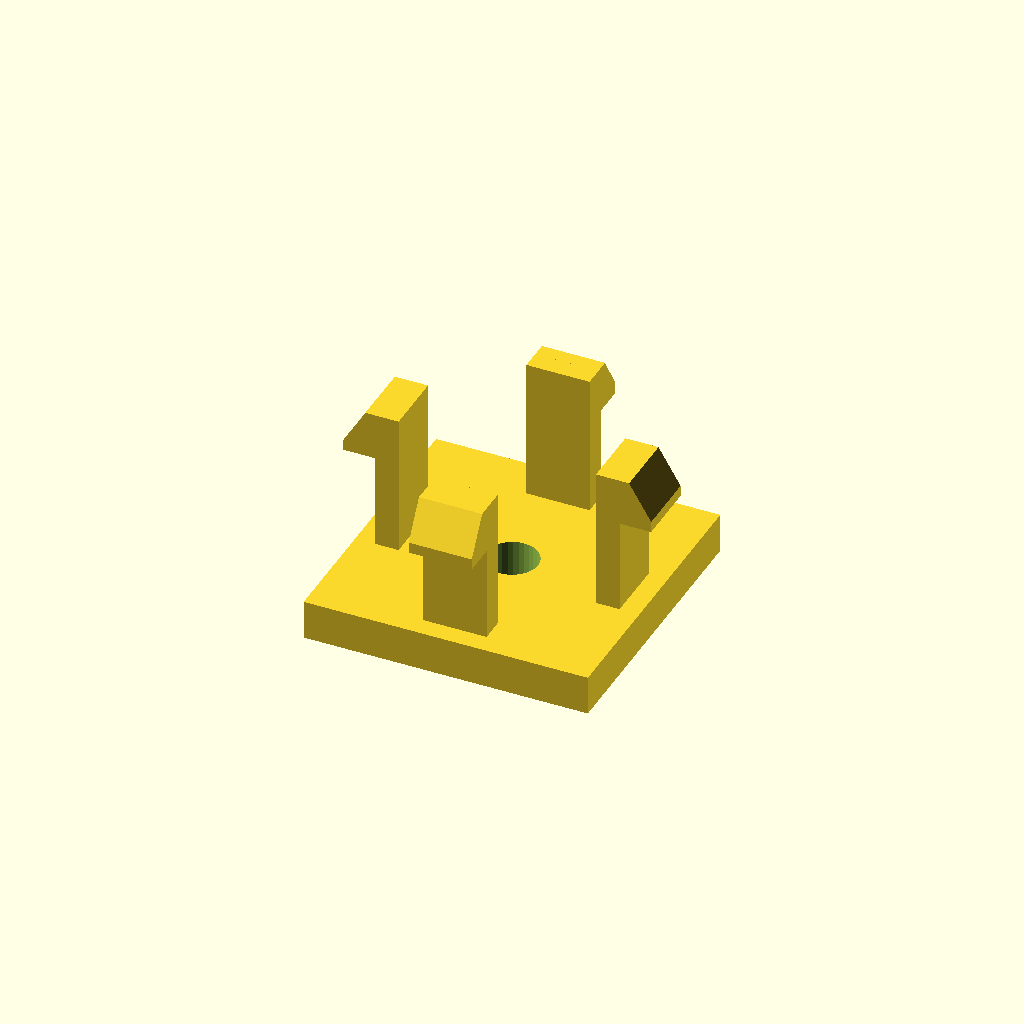
Cell 1: rendered with the file's own defaults.
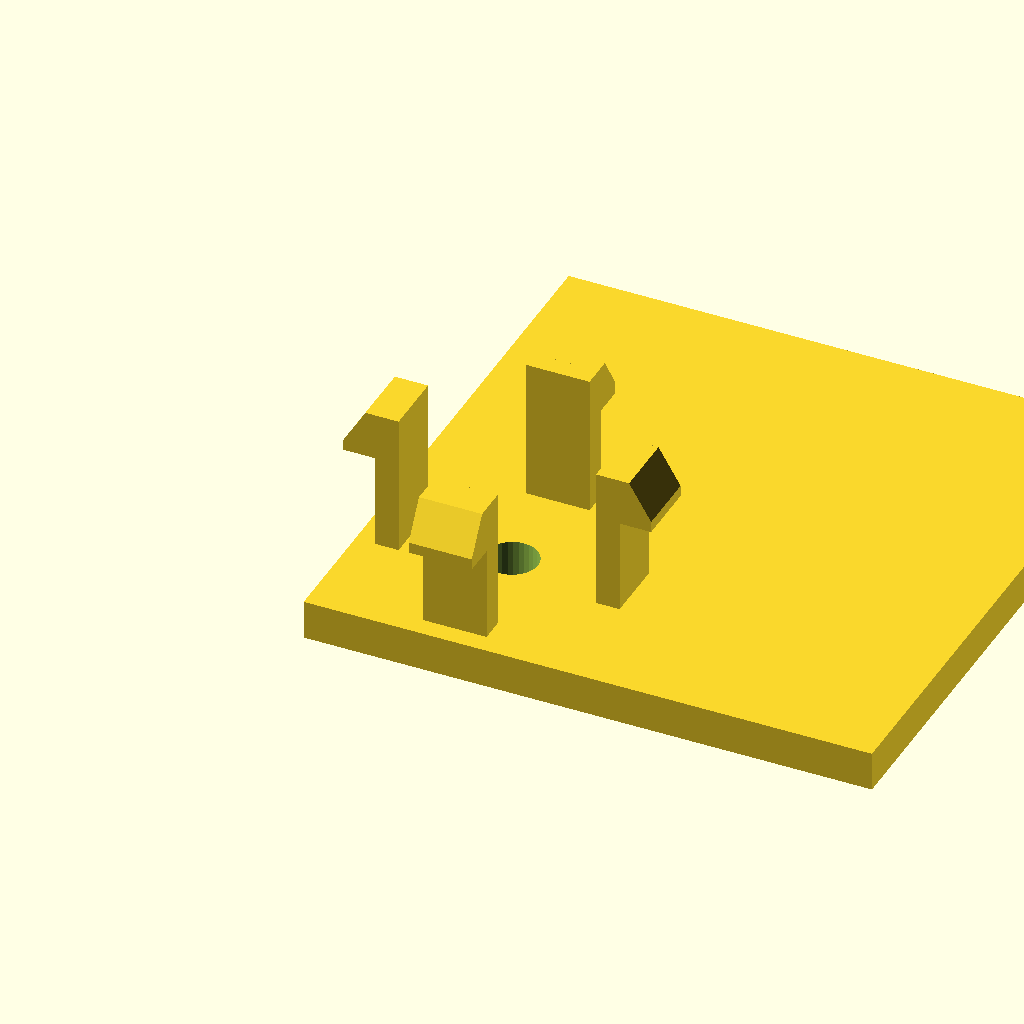
Cell 2: base_d = 72 (everything else at default).
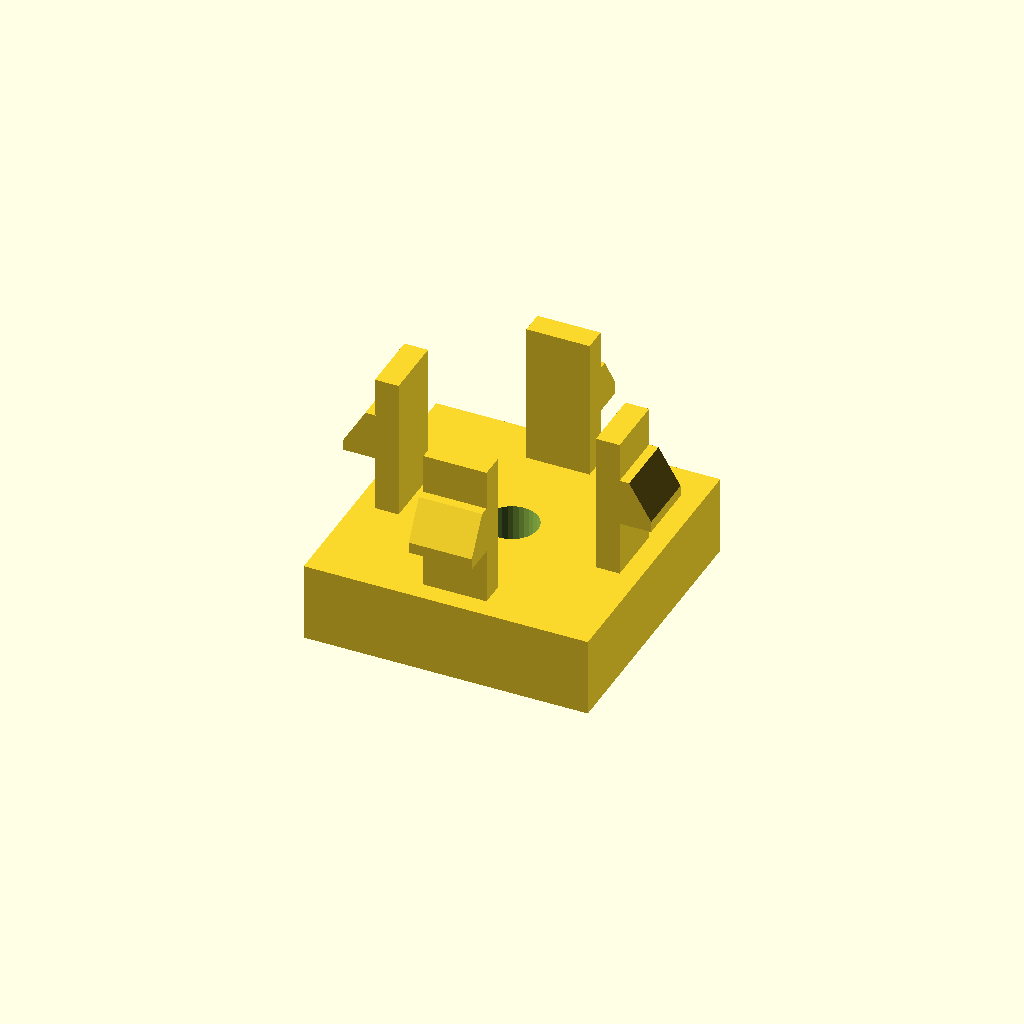
Cell 3: base_h = 10 (everything else at default).
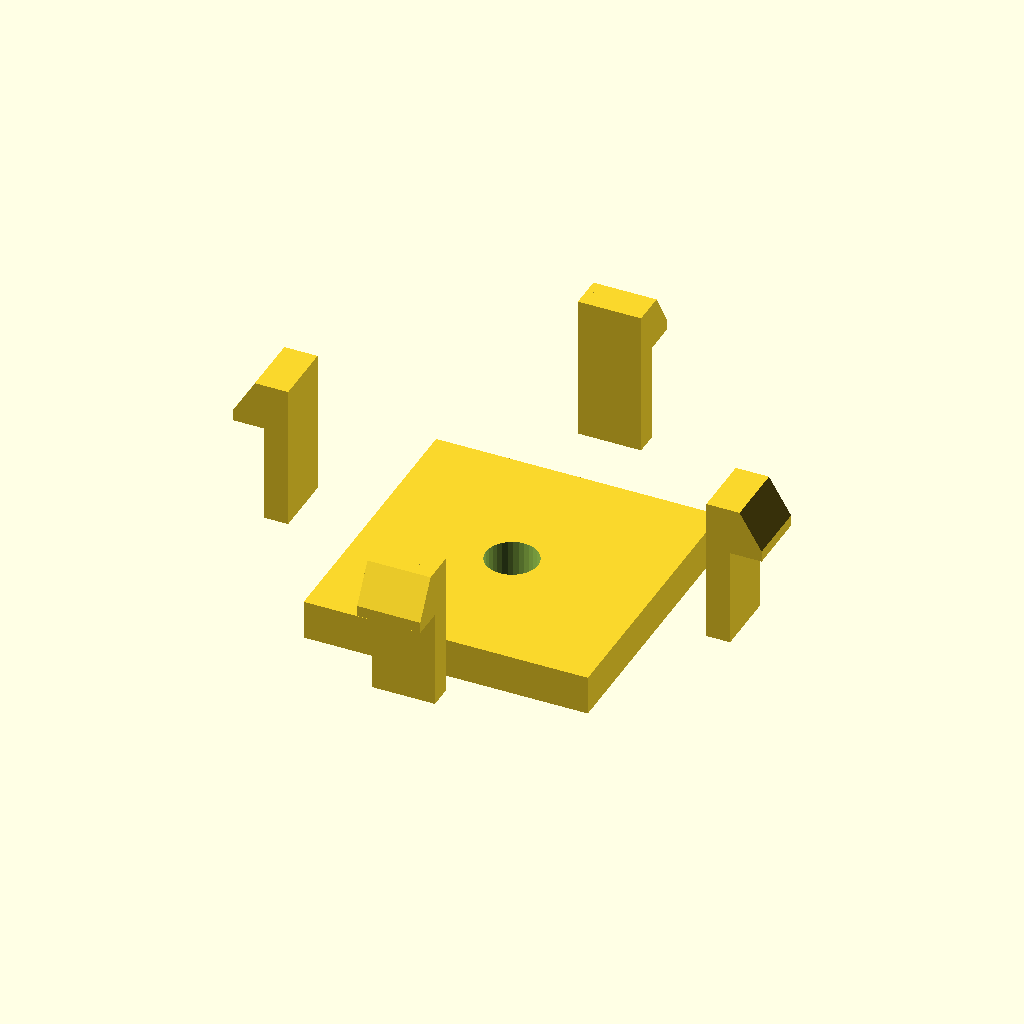
Cell 4: the same model with span = 56.
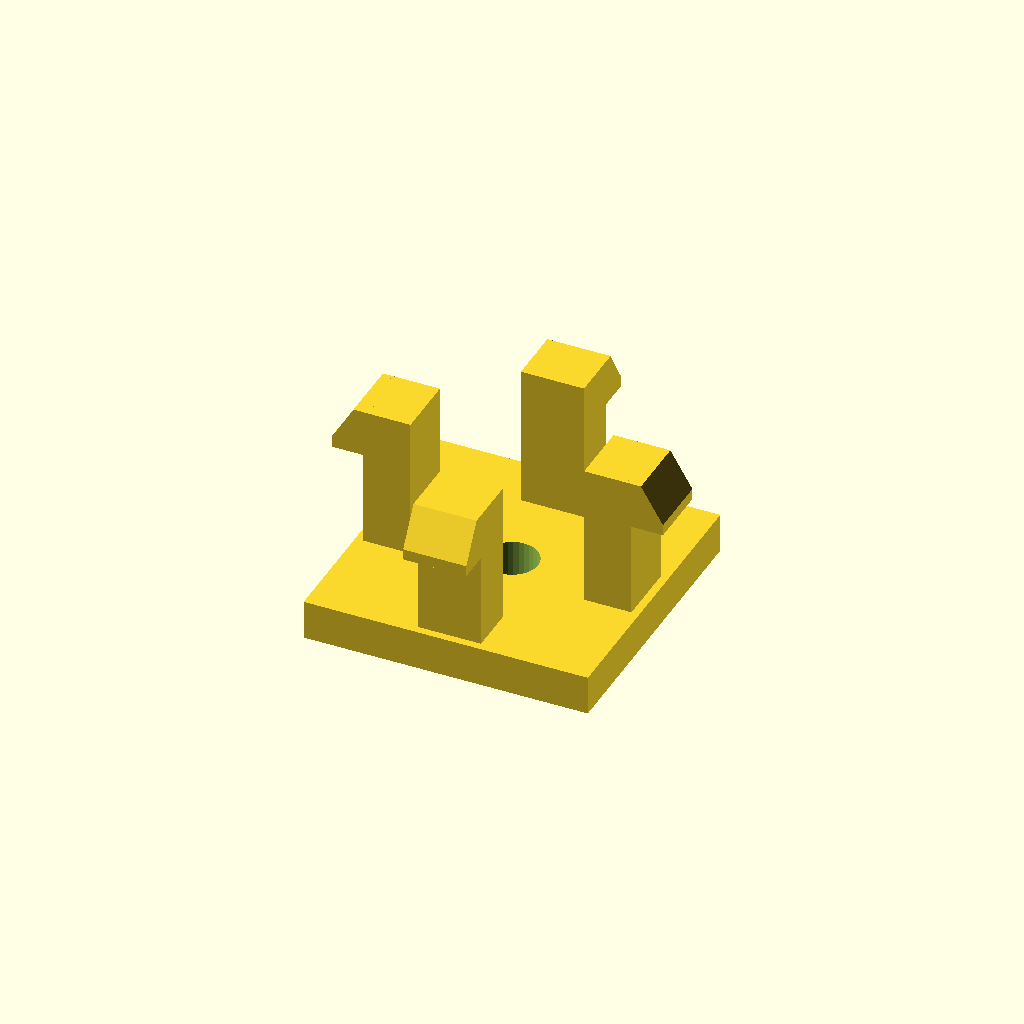
Cell 5: the same model with arm_t = 6.
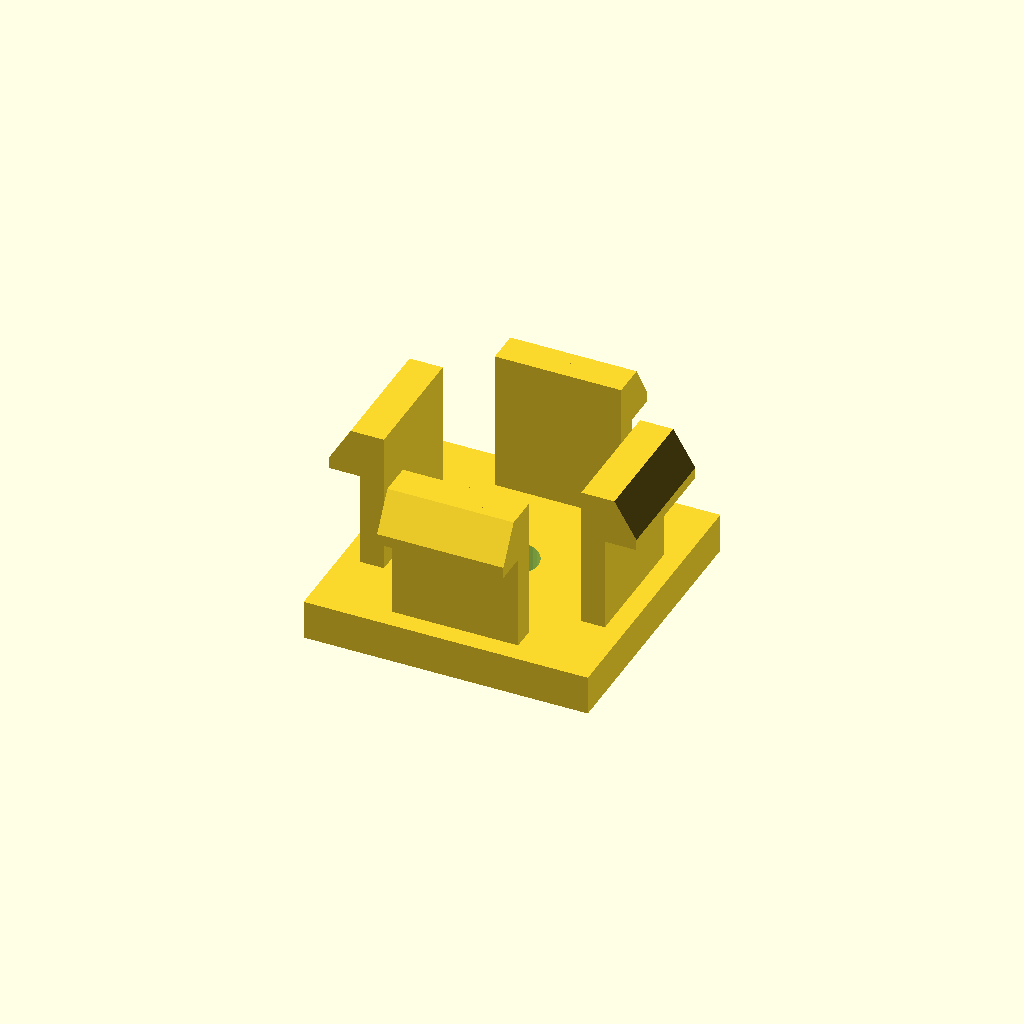
Cell 6: the same model with arm_d = 16.
All cells are drawn from one camera (rotation 55°, 0°, 25°, orthographic, colour scheme Cornfield), so only the parameter changes between them.
OpenSCAD source file optional_data/data/gen3/snapfits/part_0018.scad:
$fn = 32;

// ----------------------------------------------------------------------
// Snap-fit latch: 4 arms, 18 mm tall, 4.2 mm undercut hooks
// ----------------------------------------------------------------------

// --- parameters (mm) ---
base_d = 36;              // base plate depth
base_h = 5;               // base plate thickness
span = 28;                // distance between opposite arms
arm_t = 3;                // arm thickness
arm_d = 8;                // arm width
height = 18;              // free arm length
head_len = 4.2;           // hook reach
head_h = 6;               // hook height
lead = 1.4;               // lead-in ramp thickness
bore_d = 6.6;             // base fixing bore
top_z = 23;               // height of the arm tips above the base

arms = 4;

difference() {
  union() {
    /* base plate, centred on the arm ring */
    translate([-18, -18, 0]) cube([base_d, base_d, base_h]);
    for (a = [0 : 360 / arms : 359]) rotate([0, 0, a]) {
    /* arm, sunk 0.5 mm into the base */
    translate([-arm_d / 2, span / 2 - arm_t / 2, base_h - 0.5]) cube([arm_d, arm_t, height + 0.5]);
    /* hook: a convex hull of a tall inner block and a thin outer lip
       gives a flat undercut below and a lead-in ramp on top */
    hull() {
      translate([-arm_d / 2, span / 2 + arm_t / 2 - 0.6, top_z - head_h]) cube([arm_d, lead + 0.4, head_h]);
      translate([-arm_d / 2, span / 2 + arm_t / 2 - 0.2, top_z - head_h]) cube([arm_d, head_len, lead]);
    }
    }
  }
  translate([0, 0, -2.5]) cylinder(h = base_h + 5, d = bore_d);
}
Parameter table extracted from the source (name, type, default, range or options):
base_d: number, default 36
base_h: number, default 5
span: number, default 28
arm_t: number, default 3
arm_d: number, default 8
height: number, default 18
head_len: number, default 4.2
head_h: number, default 6
lead: number, default 1.4
bore_d: number, default 6.6
top_z: number, default 23
arms: number, default 4
